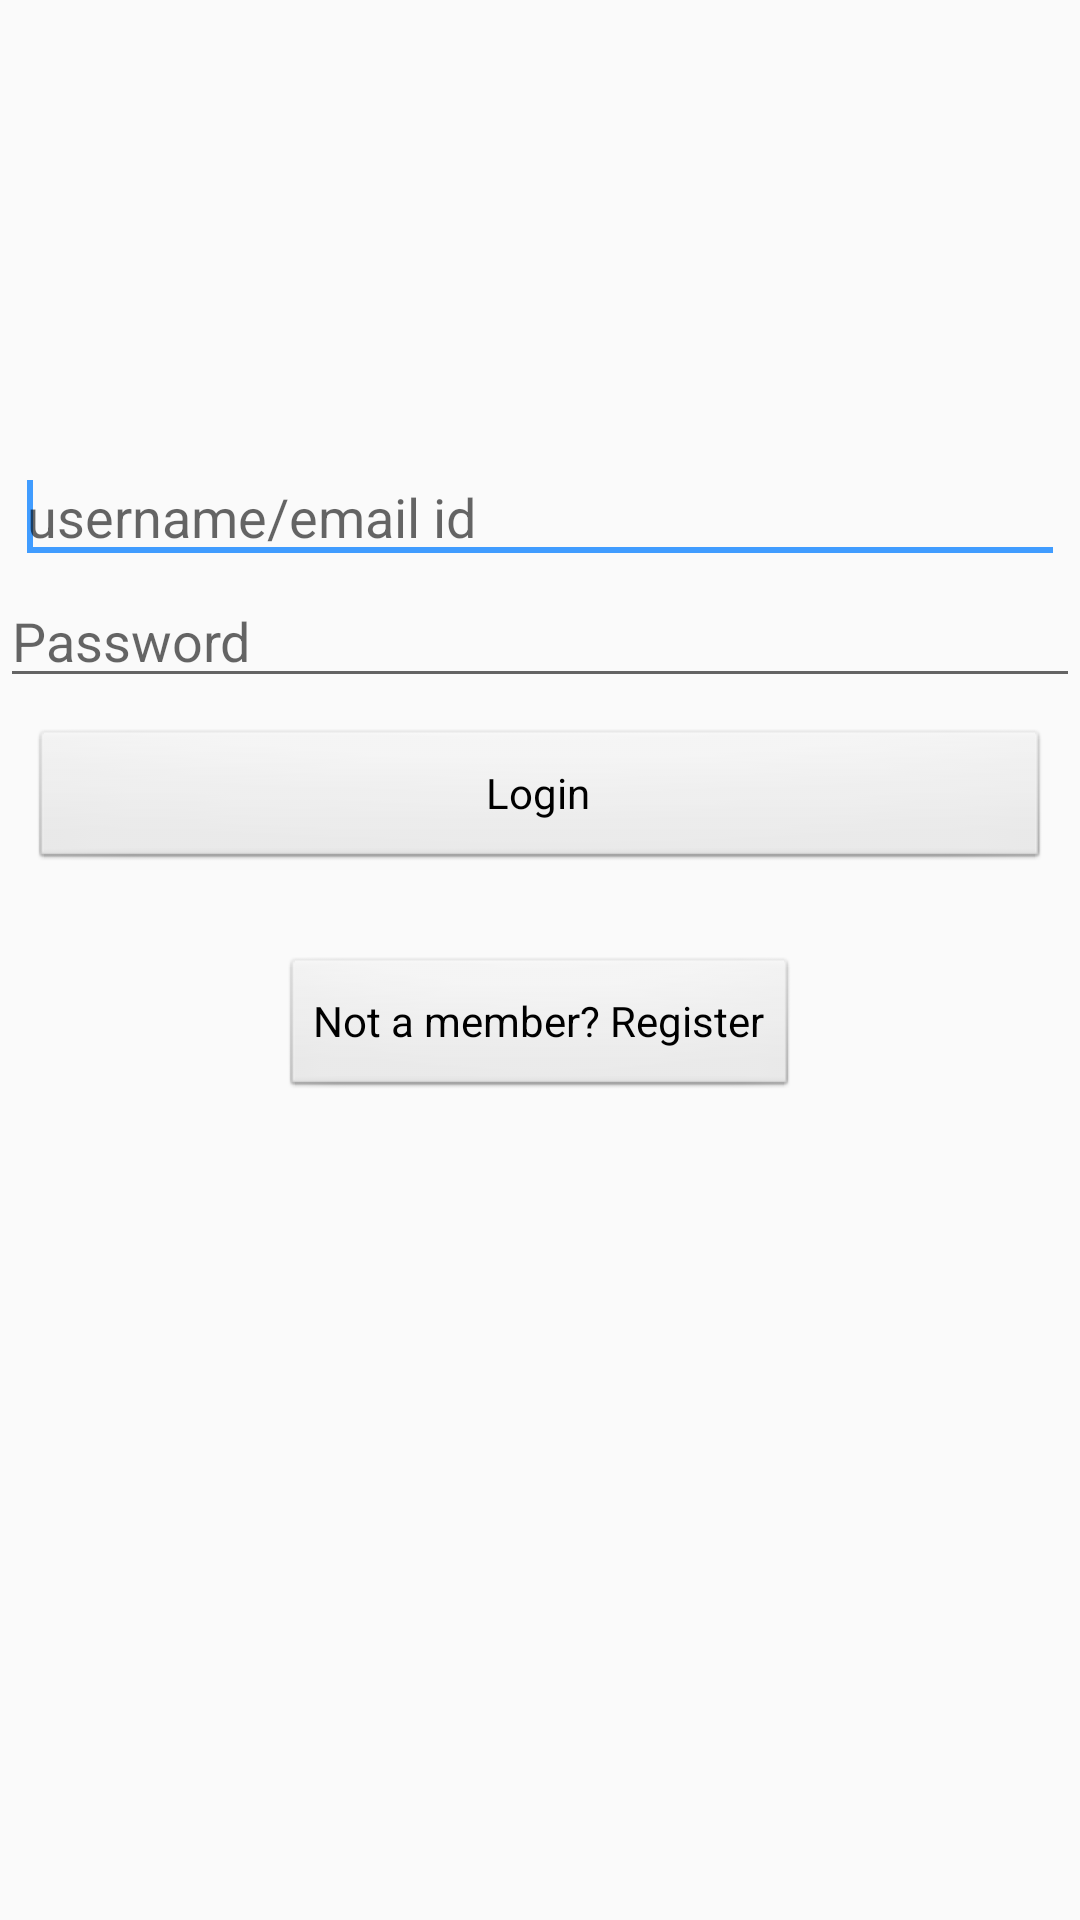

This screen was rendered from an Android layout file. Write that file and the resources it references.
<!-- AndroidManifest.xml: application theme AppTheme -->
<!-- res/layout/main.xml -->
<?xml version="1.0" encoding="utf-8"?>
<RelativeLayout xmlns:android="http://schemas.android.com/apk/res/android"
    android:layout_width="match_parent"
    android:layout_height="match_parent"

    android:background="@drawable/bk3">


    <EditText
        android:id="@+id/eduser"
        android:layout_width="match_parent"
        android:layout_height="wrap_content"
        android:layout_alignParentTop="true"
        android:layout_centerHorizontal="true"
        android:layout_marginEnd="10dp"
        android:layout_marginTop="150dp"
        android:ems="10"
        android:hint="username/email id">

    </EditText>

    <requestFocus />

    <EditText
        android:id="@+id/edpass"
        android:layout_width="match_parent"
        android:layout_height="wrap_content"
        android:ems="10"
        android:hint="Password"
        android:inputType="textPassword"
        android:layout_below="@+id/eduser"
        android:layout_alignParentRight="true"
        android:layout_alignParentEnd="true" />

    <Button
        android:id="@+id/login"
        style="@android:style/Widget.Button"
        android:layout_width="wrap_content"
        android:layout_height="wrap_content"
        android:layout_alignParentEnd="true"
        android:layout_alignParentLeft="true"
        android:layout_alignParentRight="true"
        android:layout_alignParentStart="true"
        android:layout_below="@+id/edpass"
        android:layout_margin="10dp"
        android:text="Login" />

    <Button
        android:id="@+id/not_reg"
        style="@android:style/Widget.Button"
        android:layout_width="wrap_content"
        android:layout_height="wrap_content"
        android:layout_below="@+id/login"
        android:layout_centerHorizontal="true"
        android:layout_marginTop="18dp"
        android:text="Not a member? Register" />


</RelativeLayout>
<!-- resources referenced by this layout -->
<resources>
  <style name="AppTheme" parent="Theme.AppCompat.Light.DarkActionBar">
          
          <item name="colorPrimary">@color/colorPrimary</item>
          <item name="colorPrimaryDark">@color/colorPrimaryDark</item>
          <item name="colorAccent">@color/colorAccent</item>
          
          
      </style>
  <color name="colorPrimary">#567bf5</color>
  <color name="colorPrimaryDark">#111112</color>
  <color name="colorAccent">#409cff</color>
</resources>
